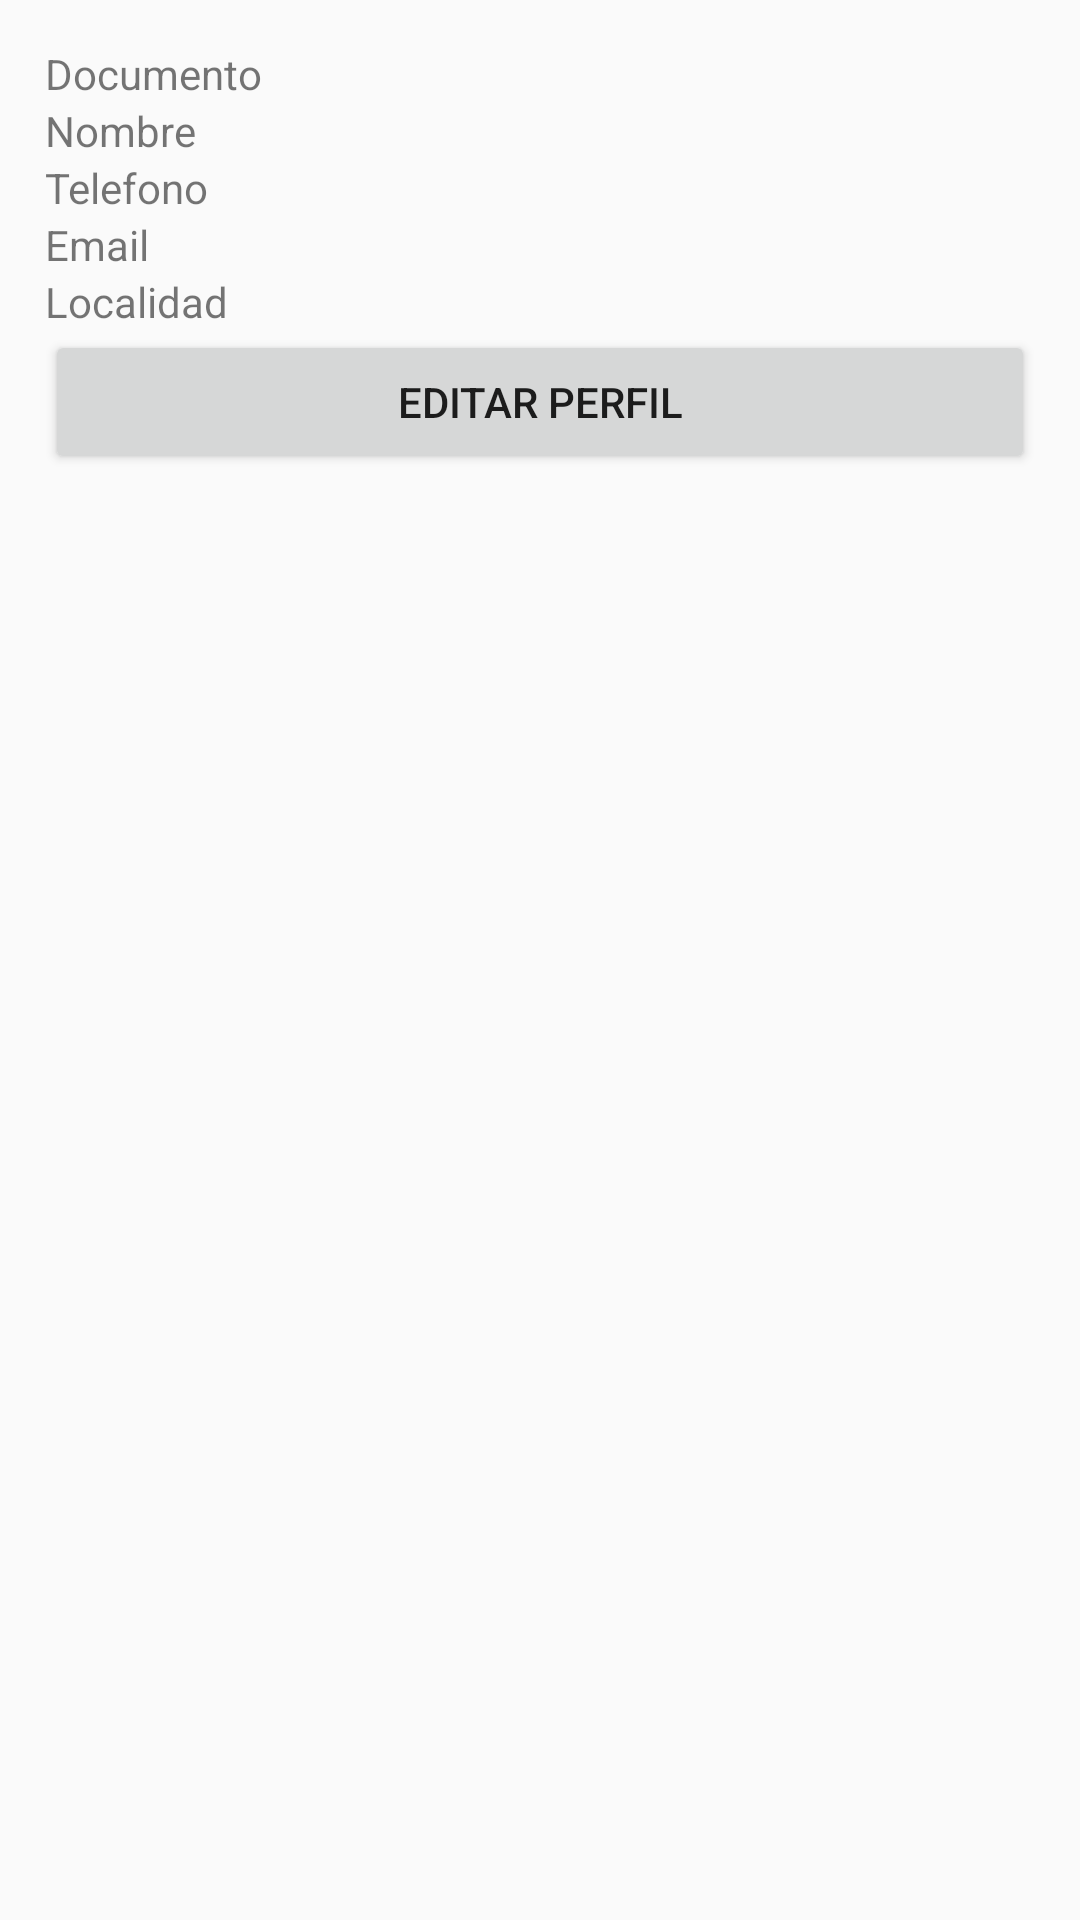

This screen was rendered from an Android layout file. Write that file and the resources it references.
<!-- AndroidManifest.xml: application theme AppTheme -->
<!-- res/layout/fragment_perfil.xml -->
<?xml version="1.0" encoding="utf-8"?>
<LinearLayout xmlns:android="http://schemas.android.com/apk/res/android"
    xmlns:tools="http://schemas.android.com/tools"
    android:layout_width="match_parent"
    android:layout_height="match_parent"
    android:layout_marginBottom="58dp"
    android:orientation="vertical"
    android:padding="15dp"
    tools:context=".Persona.Perfil">

    <LinearLayout
        android:id="@+id/layout_datos"
        android:layout_width="match_parent"
        android:layout_height="wrap_content"
        android:orientation="vertical">

        <TextView
            android:id="@+id/tvDocumento"
            android:layout_width="match_parent"
            android:layout_height="wrap_content"
            android:text="Documento" />

        <TextView
            android:id="@+id/etNombre"
            android:layout_width="match_parent"
            android:layout_height="wrap_content"
            android:text="Nombre" />

        <TextView
            android:id="@+id/tvTelefono"
            android:layout_width="match_parent"
            android:layout_height="wrap_content"
            android:text="Telefono" />

        <TextView
            android:id="@+id/tvEmail"
            android:layout_width="match_parent"
            android:layout_height="wrap_content"
            android:text="Email" />

        <TextView
            android:id="@+id/tvLocalidad"
            android:layout_width="match_parent"
            android:layout_height="wrap_content"
            android:text="Localidad" />
    </LinearLayout>

    <Button
        android:id="@+id/btnEditar"
        android:layout_width="match_parent"
        android:layout_height="wrap_content"
        android:text="Editar perfil" />


</LinearLayout>
<!-- resources referenced by this layout -->
<resources>
  <style name="AppTheme" parent="Theme.AppCompat.Light.DarkActionBar">
          
  
          <item name="windowActionBar">false</item>
          <item name="windowNoTitle">true</item>
          <item name="colorPrimary">@color/colorPrimary</item>
          <item name="colorPrimaryDark">@color/colorPrimaryDark</item>
          <item name="colorAccent">@color/colorAccent</item>
      </style>
  <color name="colorPrimary">#ff3b3e</color>
  <color name="colorPrimaryDark">#9f1213</color>
  <color name="colorAccent">#f45859</color>
</resources>
